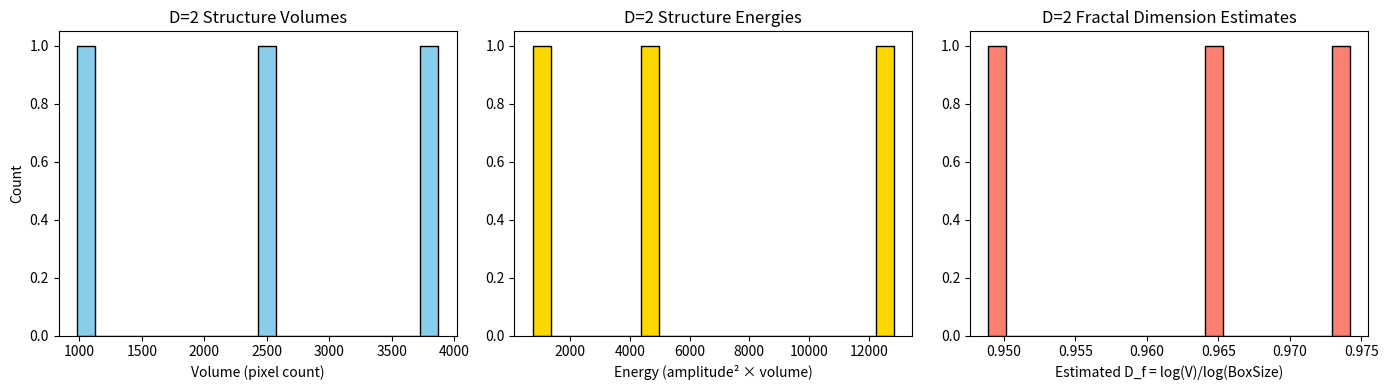

This figure's Python source:
import numpy as np
import matplotlib.pyplot as plt
from scipy.ndimage import gaussian_filter, label, find_objects
from tqdm import tqdm


# === Initialization ===
def initialize_field(N=128, L=10.0, seed=42):
    np.random.seed(seed)
    dx = L / N
    x = np.linspace(0, L, N, endpoint=False)
    y = np.linspace(0, L, N, endpoint=False)
    X, Y = np.meshgrid(x, y, indexing="ij")
    u = np.zeros_like(X)
    for _ in range(10):
        cx, cy = np.random.uniform(0, L, 2)
        w = np.random.uniform(0.1 * L, 0.3 * L)
        A = np.random.uniform(0.5, 1.0)
        u += A * np.exp(-((X - cx) ** 2 + (Y - cy) ** 2) / (2 * w**2))
    return u, dx


# === Time evolution (2D Laplacian) ===
def update_field(u, u_old, dx, dt, lambda_nl=0.57, c=1.0):
    u_new = np.zeros_like(u)
    u_new[1:-1, 1:-1] = (
        2 * u[1:-1, 1:-1]
        - u_old[1:-1, 1:-1]
        + dt**2
        * (
            c**2
            * (
                u[2:, 1:-1]
                + u[:-2, 1:-1]
                + u[1:-1, 2:]
                + u[1:-1, :-2]
                - 4 * u[1:-1, 1:-1]
            )
            / dx**2
            - lambda_nl * u[1:-1, 1:-1] ** 3
        )
    )
    return u_new


# === Peak count ===
def count_peaks(u, threshold_ratio=0.3, sigma=1.0):
    u_smooth = gaussian_filter(u, sigma=sigma)
    threshold = threshold_ratio * np.max(u_smooth)
    binary = u_smooth > threshold
    labeled, num = label(binary)
    return num


# === Simulation main routine ===
def simulate_D2(steps=500, dt=0.01, lambda_nl=0.57):
    u, dx = initialize_field()
    u_old = u.copy()
    peak_history = []
    snapshots = []

    for _ in tqdm(range(steps), desc="Simulating D=2"):
        u_new = update_field(u, u_old, dx, dt, lambda_nl)
        u_old, u = u, u_new
        peak_count = count_peaks(u)
        peak_history.append(peak_count)
        snapshots.append(u.copy())

    return peak_history, snapshots


# === Structure analysis ===
def analyze_d2_structures(u, threshold_ratio=0.3, sigma=1.0):
    u_smooth = gaussian_filter(u, sigma=sigma)
    threshold = threshold_ratio * np.max(u_smooth)
    binary = u_smooth > threshold
    labeled, num_features = label(binary)
    regions = find_objects(labeled)

    volumes, energies, box_sizes, fractal_dims = [], [], [], []

    for i, slc in enumerate(regions, start=1):
        if slc is None:
            continue
        region = labeled[slc] == i
        volume = np.sum(region)
        peak = np.max(u_smooth[slc][region])
        energy = (peak**2) * volume
        box_size = np.prod([s.stop - s.start for s in slc])

        if volume > 0 and box_size > 0:
            log_box = np.log(box_size)
            if log_box > 1e-8:
                fractal = np.log(volume) / log_box
                fractal_dims.append(fractal)

        volumes.append(volume)
        energies.append(energy)
        box_sizes.append(box_size)

    return (
        np.array(volumes),
        np.array(energies),
        np.array(box_sizes),
        np.array(fractal_dims),
    )


# === Execution ===
if __name__ == "__main__":
    print("Simulating D=2...")
    peak_series, snapshots = simulate_D2()

    print("Analyzing final structure...")
    volumes, energies, box_sizes, fractals = analyze_d2_structures(snapshots[-1])

    # === Visualization ===
    plt.figure(figsize=(14, 4))

    plt.subplot(1, 3, 1)
    plt.hist(volumes, bins=20, color="skyblue", edgecolor="black")
    plt.title("D=2 Structure Volumes")
    plt.xlabel("Volume (pixel count)")
    plt.ylabel("Count")

    plt.subplot(1, 3, 2)
    plt.hist(energies, bins=20, color="gold", edgecolor="black")
    plt.title("D=2 Structure Energies")
    plt.xlabel("Energy (amplitude² × volume)")

    plt.subplot(1, 3, 3)
    valid_fractals = fractals[~np.isnan(fractals)]
    if len(valid_fractals) > 0:
        plt.hist(valid_fractals, bins=20, color="salmon", edgecolor="black")
        plt.title("D=2 Fractal Dimension Estimates")
        plt.xlabel("Estimated D_f = log(V)/log(BoxSize)")
    else:
        plt.title("No valid fractal dimension")

    plt.tight_layout()
    plt.savefig("D2_structure_analysis.png")
    plt.show()

    # === Statistical output ===
    print(f"\nNumber of structures: {len(volumes)}")
    print(
        f"Volume: mean = {np.mean(volumes):.2f}, max = {np.max(volumes)}, min = {np.min(volumes)}"
    )
    print(f"Energy: mean = {np.mean(energies):.2f}, max = {np.max(energies):.2f}")
    if len(valid_fractals) > 0:
        print(
            f"Fractal dimension: mean = {np.mean(valid_fractals):.2f}, "
            f"range = ({np.min(valid_fractals):.2f} to {np.max(valid_fractals):.2f})"
        )
    else:
        print("No structures with valid fractal dimension were found.")
